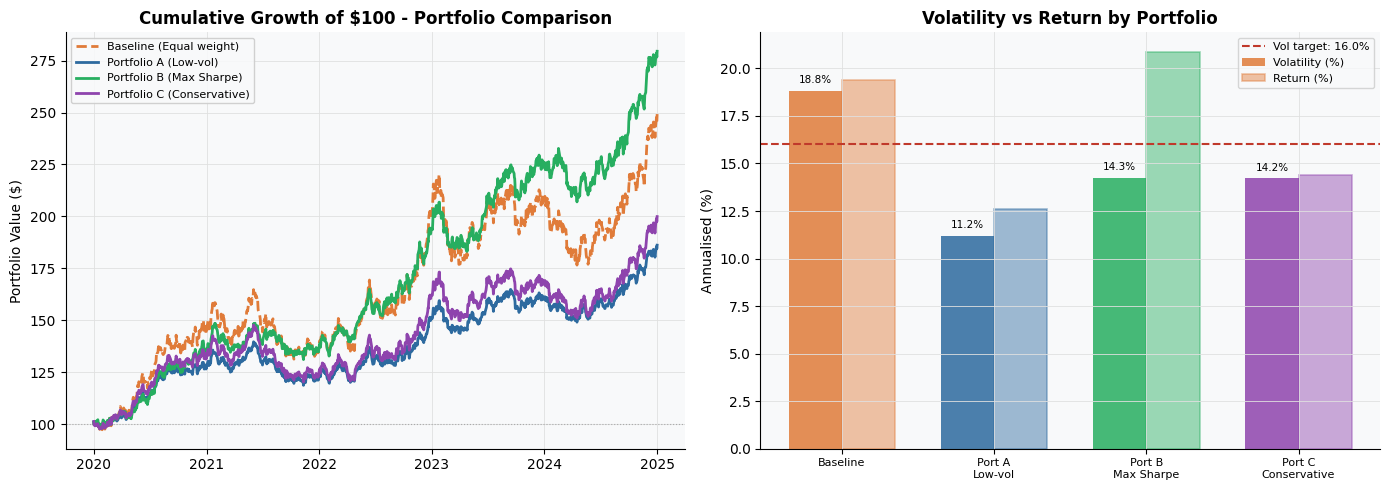
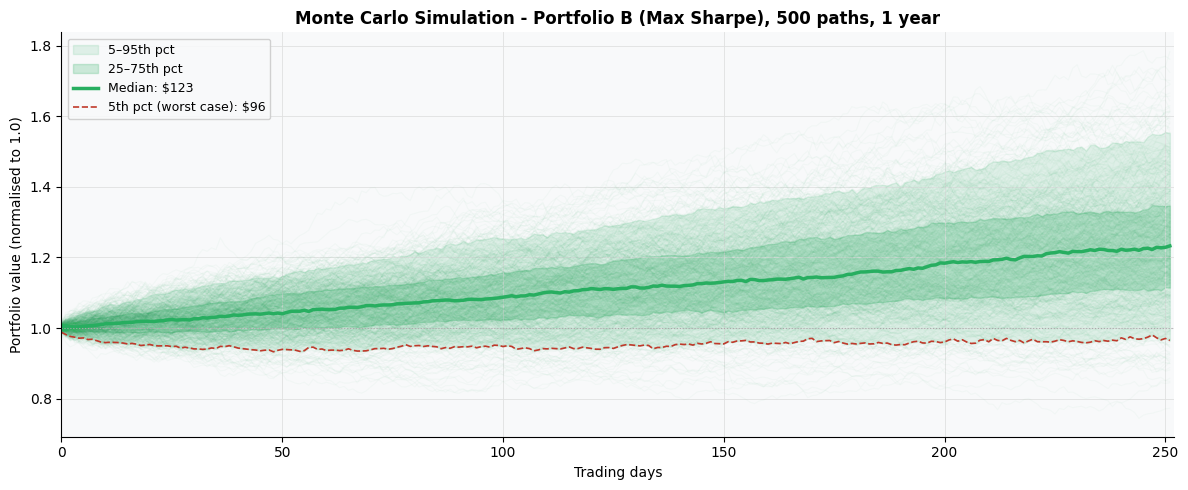

Write Python code to recreate these figures, in order.
import pandas as pd
import numpy as np
import matplotlib.pyplot as plt
import matplotlib.patches as mpatches
from scipy.optimize import minimize
import warnings
warnings.filterwarnings("ignore")

ACCENT  = "#2D6A9F"
WARN    = "#E07B39"
GREEN   = "#27AE60"
PURPLE  = "#8E44AD"
DANGER  = "#C0392B"
BG      = "#F8F9FA"
GRID    = "#E0E0E0"

plt.rcParams.update({
    "font.family": "DejaVu Sans",
    "axes.facecolor": BG,
    "figure.facecolor": "white",
    "axes.spines.top": False,
    "axes.spines.right": False,
    "axes.grid": True,
    "grid.color": GRID,
    "grid.linewidth": 0.6,
})

TICKERS = ["AAPL","MSFT","NVDA","JPM","GS","BAC","PG","KO","SPY","AGG"]
SECTORS = {
    "AAPL":"Technology","MSFT":"Technology","NVDA":"Technology",
    "JPM":"Finance","GS":"Finance","BAC":"Finance",
    "PG":"Consumer","KO":"Consumer",
    "SPY":"ETF","AGG":"ETF"
}

# Regenerate synthetic data (same seed as analyse.py)
np.random.seed(42)
dates = pd.bdate_range("2020-01-01", "2025-01-01")
n = len(dates)

asset_params = {
    "AAPL": (0.32, 0.32), "MSFT": (0.28, 0.28), "NVDA": (0.55, 0.55),
    "JPM":  (0.18, 0.25), "GS":   (0.16, 0.26), "BAC":  (0.14, 0.28),
    "PG":   (0.10, 0.15), "KO":   (0.08, 0.14),
    "SPY":  (0.14, 0.18), "AGG":  (0.01, 0.05),
}
corr_matrix = np.array([
    [1.00,0.82,0.78,0.55,0.50,0.48,0.32,0.28,0.76,-0.05],
    [0.82,1.00,0.75,0.57,0.52,0.50,0.33,0.30,0.78,-0.04],
    [0.78,0.75,1.00,0.48,0.44,0.42,0.25,0.22,0.68,-0.08],
    [0.55,0.57,0.48,1.00,0.80,0.78,0.40,0.35,0.72,-0.10],
    [0.50,0.52,0.44,0.80,1.00,0.76,0.38,0.33,0.68,-0.09],
    [0.48,0.50,0.42,0.78,0.76,1.00,0.36,0.31,0.66,-0.11],
    [0.32,0.33,0.25,0.40,0.38,0.36,1.00,0.62,0.50, 0.05],
    [0.28,0.30,0.22,0.35,0.33,0.31,0.62,1.00,0.46, 0.06],
    [0.76,0.78,0.68,0.72,0.68,0.66,0.50,0.46,1.00,-0.02],
    [-0.05,-0.04,-0.08,-0.10,-0.09,-0.11,0.05,0.06,-0.02,1.00],
])
daily_means = np.array([p[0]/252 for p in asset_params.values()])
daily_vols  = np.array([p[1]/np.sqrt(252) for p in asset_params.values()])
L = np.linalg.cholesky(corr_matrix)
z = np.random.randn(n, 10)
correlated_z = z @ L.T
daily_returns_arr = daily_means + correlated_z * daily_vols
returns = pd.DataFrame(daily_returns_arr, index=dates, columns=TICKERS)

cov_matrix = returns.cov()
mean_returns = returns.mean()

# Helper: portfolio metrics
def portfolio_metrics(w, mean_ret, cov):
    ret  = (mean_ret @ w) * 252
    vol  = np.sqrt(w @ cov.values @ w) * np.sqrt(252)
    sr   = ret / vol
    port = (returns.values @ w)
    cum  = np.cumprod(1 + port)
    dd   = (cum - np.maximum.accumulate(cum)) / np.maximum.accumulate(cum)
    mdd  = dd.min()
    return ret, vol, sr, mdd

# Baseline (equal weight)
w_baseline = np.array([0.10]*10)
b_ret, b_vol, b_sr, b_mdd = portfolio_metrics(w_baseline, mean_returns, cov_matrix)

# Portfolio A: Low volatility (risk-parity style) 
# Weight inversely proportional to individual asset volatility
inv_vol = 1 / returns.std()
w_A = (inv_vol / inv_vol.sum()).values

# Portfolio B: Max Sharpe (Markowitz)
def neg_sharpe(w):
    ret = (mean_returns @ w) * 252
    vol = np.sqrt(w @ cov_matrix.values @ w) * np.sqrt(252)
    return -(ret / vol)

constraints = [{"type":"eq","fun": lambda w: w.sum()-1}]
bounds = [(0.02, 0.30)] * 10   # 2%-30% per asset
res = minimize(neg_sharpe, w_baseline, method="SLSQP",
               bounds=bounds, constraints=constraints,
               options={"maxiter":1000})
w_B = res.x

# Portfolio C: Conservative (tilt bonds/consumer, cap tech)
w_C = np.array([0.06, 0.06, 0.04,   # tech - reduced
                0.10, 0.08, 0.08,   # finance - moderate
                0.12, 0.12,         # consumer - increased
                0.14, 0.20])        # SPY reduced, AGG increased (bonds)
w_C = w_C / w_C.sum()

portfolios = {
    "Baseline\n(Equal weight)": (w_baseline, WARN,   "--"),
    "Portfolio A\n(Low-vol)":   (w_A,        ACCENT, "-"),
    "Portfolio B\n(Max Sharpe)":(w_B,        GREEN,  "-"),
    "Portfolio C\n(Conservative)":(w_C,      PURPLE, "-"),
}

#Print scenario table
print(f"\n{'Portfolio':<25} {'Ann. Return':>12} {'Ann. Vol':>10} {'Sharpe':>8} {'Max DD':>10}")
print("-"*68)
metrics_store = {}
for name, (w, color, ls) in portfolios.items():
    r, v, s, d = portfolio_metrics(w, mean_returns, cov_matrix)
    metrics_store[name] = (r, v, s, d)
    label = name.replace('\n', ' ')
    print(f"{label:<25} {r:>11.2%} {v:>10.2%} {s:>8.2f} {d:>10.2%}")

# CHART 4: Cumulative returns comparison
fig, axes = plt.subplots(1, 2, figsize=(14, 5))

# Left: cumulative growth
ax = axes[0]
for name, (w, color, ls) in portfolios.items():
    port_daily = returns.values @ w
    cum = pd.Series(np.cumprod(1 + port_daily), index=dates)
    ax.plot(cum.index, cum * 100, color=color, linewidth=2,
            linestyle=ls, label=name.replace('\n',' '), zorder=4)

ax.axhline(100, color="#AAAAAA", linewidth=0.8, linestyle=":")
ax.set_title("Cumulative Growth of $100 - Portfolio Comparison",
             fontsize=12, fontweight="bold")
ax.set_ylabel("Portfolio Value ($)", fontsize=10)
ax.legend(fontsize=8, framealpha=0.9)

# Right: KPI bar chart
ax2 = axes[1]
names_short = ["Baseline", "Port A\nLow-vol", "Port B\nMax Sharpe", "Port C\nConservative"]
colors_bar   = [WARN, ACCENT, GREEN, PURPLE]
vols  = [metrics_store[k][1]*100 for k in portfolios]
rets  = [metrics_store[k][0]*100 for k in portfolios]

x = np.arange(len(names_short))
w_bar = 0.35
bars1 = ax2.bar(x - w_bar/2, vols, w_bar, label="Volatility (%)", color=colors_bar, alpha=0.85)
bars2 = ax2.bar(x + w_bar/2, rets, w_bar, label="Return (%)",
                color=colors_bar, alpha=0.45, edgecolor=colors_bar, linewidth=1.2)

# Target vol line
target = b_vol * 0.85 * 100
ax2.axhline(target, color=DANGER, linewidth=1.5, linestyle="--",
            label=f"Vol target: {target:.1f}%")

ax2.set_xticks(x); ax2.set_xticklabels(names_short, fontsize=8)
ax2.set_title("Volatility vs Return by Portfolio", fontsize=12, fontweight="bold")
ax2.set_ylabel("Annualised (%)", fontsize=10)
ax2.legend(fontsize=8)

# Value labels on bars
for bar in bars1:
    ax2.text(bar.get_x() + bar.get_width()/2, bar.get_height() + 0.3,
             f"{bar.get_height():.1f}%", ha="center", va="bottom", fontsize=7.5)

plt.tight_layout()
plt.savefig(r"C:\Users\Mateusz\Desktop\portfolio-risk-analysis\charts\chart4_portfoliocomparison.png",
            dpi=150, bbox_inches="tight")
plt.close()

# CHART 5: Monte Carlo simulation (1-year, best portfolio)
# Use Portfolio B (Max Sharpe) as the recommended portfolio
w_mc = w_B
port_daily = returns.values @ w_mc
mu    = port_daily.mean()
sigma = port_daily.std()

N_SIMS  = 500
N_DAYS  = 252
np.random.seed(0)
simulations = np.zeros((N_DAYS, N_SIMS))
for s in range(N_SIMS):
    daily = np.random.normal(mu, sigma, N_DAYS)
    simulations[:, s] = np.cumprod(1 + daily)

fig, ax = plt.subplots(figsize=(12, 5))

# Fan of simulations
for s in range(N_SIMS):
    ax.plot(simulations[:, s], color=GREEN, alpha=0.03, linewidth=0.8)

# Percentile bands
p5   = np.percentile(simulations, 5,  axis=1)
p25  = np.percentile(simulations, 25, axis=1)
p50  = np.percentile(simulations, 50, axis=1)
p75  = np.percentile(simulations, 75, axis=1)
p95  = np.percentile(simulations, 95, axis=1)

ax.fill_between(range(N_DAYS), p5,  p95, alpha=0.12, color=GREEN, label="5–95th pct")
ax.fill_between(range(N_DAYS), p25, p75, alpha=0.22, color=GREEN, label="25–75th pct")
ax.plot(p50, color=GREEN, linewidth=2.5, label=f"Median: ${p50[-1]*100:.0f}")
ax.plot(p5,  color=DANGER, linewidth=1.2, linestyle="--",
        label=f"5th pct (worst case): ${p5[-1]*100:.0f}")
ax.axhline(1.0, color="#AAAAAA", linewidth=0.8, linestyle=":")

ax.set_title(f"Monte Carlo Simulation - Portfolio B (Max Sharpe), {N_SIMS} paths, 1 year",
             fontsize=12, fontweight="bold")
ax.set_xlabel("Trading days", fontsize=10)
ax.set_ylabel("Portfolio value (normalised to 1.0)", fontsize=10)
ax.legend(fontsize=9, framealpha=0.9)
ax.set_xlim(0, N_DAYS)

plt.tight_layout()
plt.savefig(r"C:\Users\Mateusz\Desktop\portfolio-risk-analysis\charts\chart5_montecarlo.png",
            dpi=150, bbox_inches="tight")
plt.close()

# Export scenario table to CSV (for Google Sheets import)
rows = []
for name, (w, _, _) in portfolios.items():
    r, v, s, d = metrics_store[name]
    rows.append({
        "Portfolio": name.replace('\n',' '),
        "Annualised Return (%)": round(r*100, 2),
        "Annualised Volatility (%)": round(v*100, 2),
        "Sharpe Ratio": round(s, 3),
        "Max Drawdown (%)": round(d*100, 2),
        "Vol Reduction vs Baseline (%)": round((b_vol - v)/b_vol*100, 1),
        "Return Change vs Baseline (%)": round((r - b_ret)/b_ret*100, 1),
        "Meets Vol Target": "Yes" if v <= b_vol*0.85 else "No",
        "Meets Return Target (>-5%)": "Yes" if (r - b_ret)/b_ret*100 >= -5 else "No",
    })

scenario_df = pd.DataFrame(rows)
scenario_df.to_csv(r"C:\Users\Mateusz\Desktop\portfolio-risk-analysis\scenario_analysis.csv", index=False)
print("scenario_analysis.csv")

print("\nScenario summary:")
print(scenario_df.to_string(index=False))
